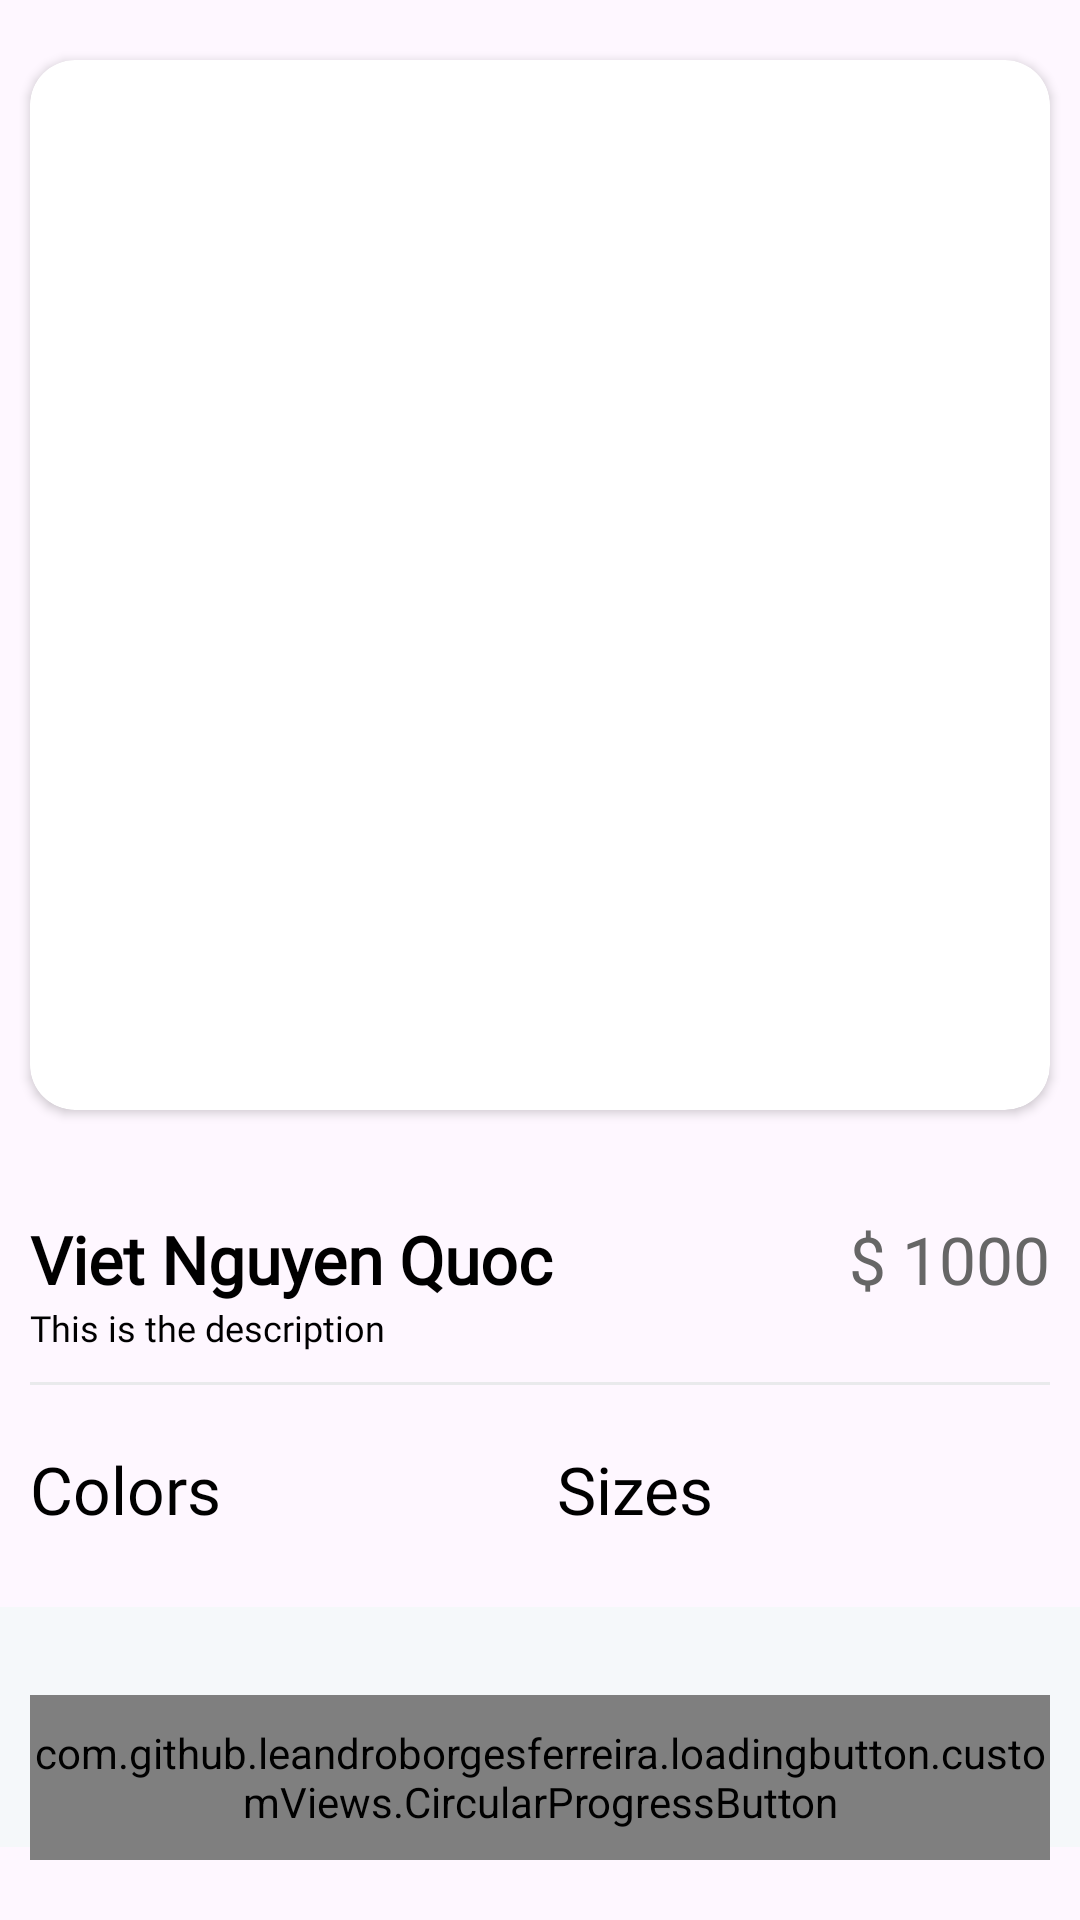

Android layout source for this screen:
<!-- AndroidManifest.xml: application theme Theme.Ecommerce -->
<!-- res/layout/fragment_product_detail.xml -->
<?xml version="1.0" encoding="utf-8"?>
<androidx.constraintlayout.widget.ConstraintLayout xmlns:android="http://schemas.android.com/apk/res/android"
    xmlns:app="http://schemas.android.com/apk/res-auto"
    xmlns:tools="http://schemas.android.com/tools"
    android:layout_width="match_parent"
    android:layout_height="match_parent"
    tools:context=".fragments.shopping.ProductDetailFragment">

    <androidx.core.widget.NestedScrollView
        android:layout_width="match_parent"
        android:layout_height="match_parent"
        android:fillViewport="true">


        <androidx.constraintlayout.widget.ConstraintLayout
            android:layout_width="match_parent"
            android:layout_height="match_parent">

            <androidx.cardview.widget.CardView
                android:id="@+id/cardProductImage"
                android:layout_width="0dp"
                android:layout_height="350dp"
                android:layout_marginStart="10dp"
                android:layout_marginTop="20dp"
                android:layout_marginEnd="10dp"
                android:elevation="0dp"
                app:cardCornerRadius="15dp"
                app:layout_constraintEnd_toEndOf="parent"
                app:layout_constraintStart_toStartOf="parent"
                app:layout_constraintTop_toTopOf="parent">

                <androidx.viewpager2.widget.ViewPager2
                    android:id="@+id/viewPagerProductImage"
                    android:layout_width="match_parent"
                    android:layout_height="match_parent" />

                <ImageView
                    android:id="@+id/imageClose"
                    android:layout_width="50dp"
                    android:layout_height="50dp"
                    android:padding="5dp"
                    android:src="@drawable/ic_close"
                    app:tint="@color/g_black" />

            </androidx.cardview.widget.CardView>

            <LinearLayout
                android:id="@+id/linearTitlePrice"
                android:layout_width="0dp"
                android:layout_height="wrap_content"
                android:layout_marginStart="10dp"
                android:layout_marginTop="35dp"
                android:layout_marginEnd="10dp"
                android:orientation="horizontal"
                app:layout_constraintEnd_toEndOf="parent"
                app:layout_constraintStart_toStartOf="parent"
                app:layout_constraintTop_toBottomOf="@id/cardProductImage">

                <TextView
                    android:id="@+id/tvProductName"
                    style="@style/h3"
                    android:layout_width="wrap_content"
                    android:layout_height="wrap_content"
                    android:layout_weight="1"
                    android:text="Viet Nguyen Quoc"
                    android:textStyle="bold" />

                <TextView
                    android:id="@+id/tvProductPrice"
                    style="@style/h3"
                    android:layout_width="wrap_content"
                    android:layout_height="wrap_content"
                    android:text="$ 1000"
                    android:textColor="@color/g_gray700" />

            </LinearLayout>

            <TextView
                android:id="@+id/tvProductDescription"
                style="@style/h3"
                android:layout_width="wrap_content"
                android:layout_height="wrap_content"
                android:layout_weight="1"
                android:text="This is the description"
                android:textSize="12sp"
                app:layout_constraintStart_toStartOf="@id/linearTitlePrice"
                app:layout_constraintTop_toBottomOf="@+id/linearTitlePrice" />


            <View
                android:id="@+id/line"
                android:layout_width="0dp"
                android:layout_height="1dp"
                android:layout_marginStart="10dp"
                android:layout_marginTop="10dp"
                android:layout_marginEnd="10dp"
                android:background="@color/g_line"
                app:layout_constraintEnd_toEndOf="parent"
                app:layout_constraintStart_toStartOf="parent"
                app:layout_constraintTop_toBottomOf="@+id/tvProductDescription" />


            <LinearLayout
                android:id="@+id/linearProductPref"
                android:layout_width="0dp"
                android:layout_height="wrap_content"
                android:layout_marginTop="20dp"
                android:baselineAligned="false"
                android:orientation="horizontal"
                app:layout_constraintEnd_toEndOf="@id/line"
                app:layout_constraintStart_toStartOf="@id/line"
                app:layout_constraintTop_toBottomOf="@id/line">


                <LinearLayout
                    android:layout_width="wrap_content"
                    android:layout_height="wrap_content"
                    android:layout_weight="1"
                    android:orientation="vertical">

                    <TextView
                        android:id="@+id/tvProductColors"
                        style="@style/h3"
                        android:layout_width="wrap_content"
                        android:layout_height="wrap_content"
                        android:text="Colors" />

                    <androidx.recyclerview.widget.RecyclerView
                        android:id="@+id/rvColors"
                        android:layout_width="wrap_content"
                        android:layout_height="wrap_content" />

                </LinearLayout>


                <LinearLayout
                    android:layout_width="wrap_content"
                    android:layout_height="wrap_content"
                    android:layout_weight="1"
                    android:orientation="vertical">

                    <TextView
                        android:id="@+id/tvProductSize"
                        style="@style/h3"
                        android:layout_width="wrap_content"
                        android:layout_height="wrap_content"
                        android:text="Sizes" />

                    <androidx.recyclerview.widget.RecyclerView
                        android:id="@+id/rvSizes"
                        android:layout_width="wrap_content"
                        android:layout_height="wrap_content" />

                </LinearLayout>

            </LinearLayout>

            <View
                android:layout_width="match_parent"
                android:layout_height="80dp"
                android:background="@color/g_white"
                app:layout_constraintTop_toBottomOf="@+id/linearProductPref"
                app:layout_constraintBottom_toBottomOf="parent"
                />

        </androidx.constraintlayout.widget.ConstraintLayout>
    </androidx.core.widget.NestedScrollView>

    <com.github.leandroborgesferreira.loadingbutton.customViews.CircularProgressButton
        android:id="@+id/buttonAddToCart"
        style="@style/blueButtonStyle"
        android:layout_width="0dp"
        android:layout_height="55dp"
        android:layout_marginStart="10dp"
        android:layout_marginEnd="10dp"
        android:layout_marginBottom="20dp"
        android:text="Add to cart"
        app:layout_constraintBottom_toBottomOf="parent"
        app:layout_constraintEnd_toEndOf="parent"
        app:layout_constraintStart_toStartOf="parent"
        app:spinning_bar_color="@color/white" />


</androidx.constraintlayout.widget.ConstraintLayout>
<!-- resources referenced by this layout -->
<resources>
  <color name="g_black">#171717</color>
  <color name="g_gray700">#666666</color>
  <color name="g_line">#E9EAEC</color>
  <color name="g_white">#F5F8FA</color>
  <color name="white">#FFFFFFFF</color>
  <style name="blueButtonStyle">
          <item name="android:background">@drawable/blue_background</item>
          <item name="android:fontFamily">@font/poppins_thin</item>
          <item name="android:textColor">@color/white</item>
          <item name="android:textSize">@dimen/h2TextSize</item>
          <item name="android:textAllCaps">false</item>
      </style>
  <style name="h3">
          <item name="android:fontFamily">@font/poppins_light</item>
          <item name="android:textColor">@color/black</item>
          <item name="android:textSize">@dimen/h3TextSize</item>
      </style>
  <style name="Theme.Ecommerce" parent="Base.Theme.Ecommerce" />
  <dimen name="h2TextSize">17sp</dimen>
  <color name="black">#FF000000</color>
  <dimen name="h3TextSize">22sp</dimen>
  <style name="Base.Theme.Ecommerce" parent="Theme.Material3.Light.NoActionBar">
          <item name="colorPrimary">@color/purple_500</item>
          <item name="colorPrimaryVariant">@color/purple_700</item>
          <item name="colorOnPrimary">@color/white</item>
          
          <item name="colorSecondary">@color/teal_200</item>
          <item name="colorSecondaryVariant">@color/teal_700</item>
          <item name="colorOnSecondary">@color/black</item>
          
          <item name="android:statusBarColor" tools:targetApi="l">?attr/colorPrimaryVariant</item>
          
      </style>
  <color name="purple_500">#FF6200EE</color>
  <color name="purple_700">#FF3700B3</color>
  <color name="teal_200">#FF03DAC5</color>
  <color name="teal_700">#FF018786</color>
</resources>
